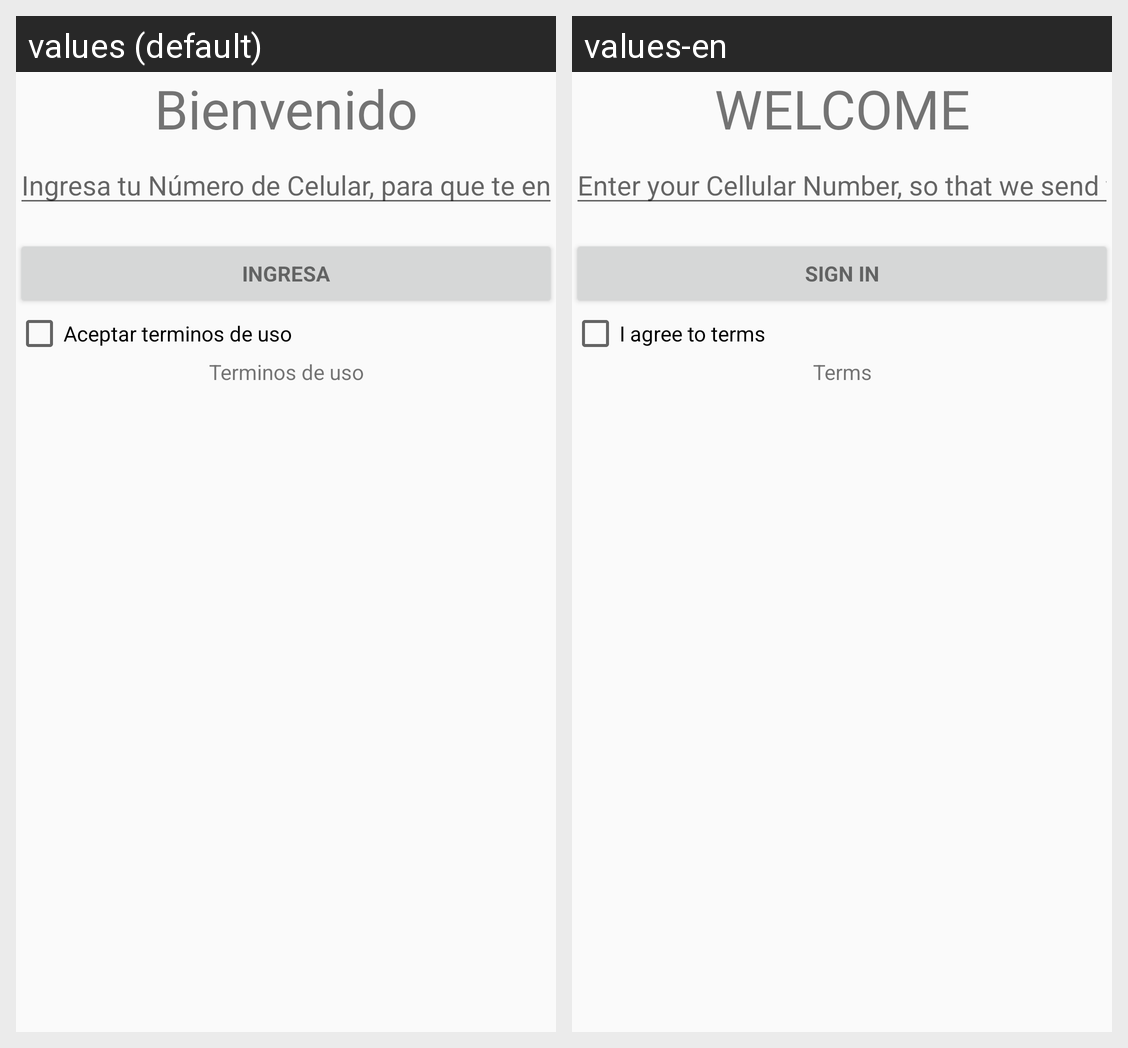

Locale-by-locale string values for the Android screen shown in this grid:
Android screen res/layout/activity_login.xml rendered under 2 locales, left to right: values (default), values-en. Device: Nexus 5 (rendered at 1080×1920; each locale shown at half size, 540×960, under a caption strip naming it); theme AppTheme.
Strings drawn on this screen, with the default value and each locale's value (text and hints the layout hard-codes, and strings that could not be matched under every locale, appear in the picture but are not listed):

txt_bienvenida
  values: Bienvenido
  values-en: WELCOME

txt_prompt_msisdn
  values: Ingresa tu Número de Celular, para que te enviemos un codigo de verificación
  values-en: Enter your Cellular Number, so that we send you a verification code

txt_action_sign_in
  values: Ingresa
  values-en: Sign in

txt_aceptar_term
  values: Aceptar terminos de uso
  values-en: I agree to terms

txt_term_uso
  values: Terminos de uso
  values-en: Terms
